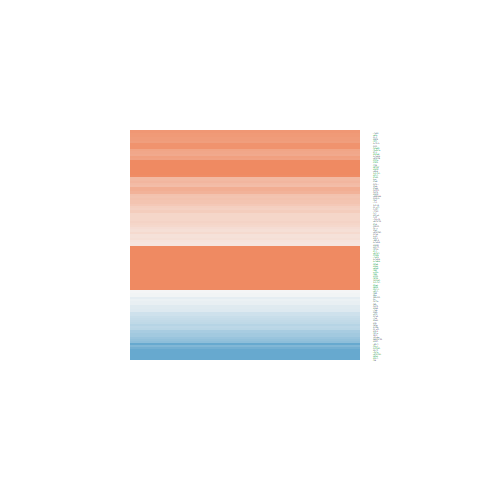

Values plotted in this chart, from the file beside it:
ID, logFC, AveExpr, t, P.Value, adj.P.Val, B
9246, 0.2159, 20.12, 0.7202, 0.4757, 0.6406, -6.738
2954, 0.6649, 21.99, 1.549, 0.1293, 0.2568, -5.815
3420, 0.8579, 21.18, 2.322, 0.02554, 0.07413, -4.433
2182, -0.432, 19.53, -1.134, 0.2639, 0.4297, -6.357
7358, -1.673, 21.95, -3.177, 0.002897, 0.01284, -2.436
4683, -0.09547, 19.02, -0.3938, 0.6959, 0.8138, -6.921
10455, 1.271, 20.92, 3.843, 0.0004347, 0.00275, -0.6358
874, -0.0214, 22.16, -0.03609, 0.9714, 0.9852, -6.999
3417, -0.3259, 23.2, -1.123, 0.2681, 0.4346, -6.368
23417, 0.4383, 18.44, 1.719, 0.09352, 0.2018, -5.551
3939, -0.1698, 24.22, -0.4395, 0.6627, 0.7919, -6.902
216, 0.7007, 22.89, 0.7826, 0.4386, 0.6065, -6.691
226, 0.8036, 24.79, 1.516, 0.1376, 0.2689, -5.864
7389, -0.714, 21.72, -2.303, 0.02669, 0.0766, -4.472
2052, 1.909, 23.56, 4.485, 6.21855573217336e-05, 0.000553, 1.24
3320, 0.4839, 23.99, 2.418, 0.02035, 0.06177, -4.23
2271, -0.1253, 22.69, -0.4148, 0.6806, 0.804, -6.912
5160, 0.5083, 22.62, 1.249, 0.219, 0.3754, -6.221
2026, -1.483, 23.87, -3.065, 0.003931, 0.01633, -2.721
30, 1.633, 21.4, 5.392, 3.57115488295463e-06, 5.37075518391999e-05, 4.029
3956, 0.3115, 23.85, 0.7465, 0.4598, 0.6257, -6.718
1738, 0.3893, 22.87, 1.151, 0.2569, 0.4215, -6.338
5162, 0.5509, 22.58, 1.433, 0.1598, 0.3, -5.982
34, 0.1726, 22.16, 0.6035, 0.5497, 0.7031, -6.815
210, 0.2037, 22.59, 0.5042, 0.6169, 0.7564, -6.871
4282, 0.8455, 25.63, 2.3, 0.02688, 0.07701, -4.478
2752, 0.2822, 24.16, 0.3392, 0.7363, 0.8436, -6.941
873, 1.541, 24.86, 3.633, 0.0008036, 0.004553, -1.223
35, 0.61, 20.13, 1.712, 0.09483, 0.2035, -5.563
948, 1.101, 21.62, 1.775, 0.08368, 0.1856, -5.459
4128, 0.4795, 22.41, 0.9513, 0.3473, 0.5182, -6.545
2819, 0.6483, 21.77, 1.115, 0.2715, 0.4384, -6.377
594, 0.7234, 21.55, 2.541, 0.01513, 0.04912, -3.962
762, -1.514, 22.19, -2.004, 0.05197, 0.1282, -5.055
5793, 1.303, 20.76, 3.293, 0.002104, 0.009893, -2.135
1376, 0.824, 20.97, 3.254, 0.00235, 0.01089, -2.239
328, -1.424, 23.11, -4.877, 1.82475236569728e-05, 0.0002092, 2.434
10961, 0.8303, 23.37, 2.07, 0.04506, 0.115, -4.932
9588, 1.369, 25.43, 2.859, 0.006769, 0.02542, -3.226
1892, 0.9612, 22.93, 3.344, 0.001826, 0.008874, -2.001
158, -0.3722, 21.23, -1.086, 0.2841, 0.4528, -6.409
218, 1.463, 21.14, 2.301, 0.0268, 0.07686, -4.475
6389, 0.5348, 21.76, 1.716, 0.09401, 0.2025, -5.556
2180, 0.1998, 20.76, 0.474, 0.6381, 0.7718, -6.886
3155, 1.252, 20.89, 4.145, 0.0001759, 0.001311, 0.2344
1371, -0.5235, 20.65, -1.635, 0.11, 0.2263, -5.685
1743, 0.315, 22.71, 1.107, 0.2753, 0.4426, -6.387
4190, 0.2613, 24.65, 0.9073, 0.3698, 0.5401, -6.585
4191, -0.2807, 25.08, -0.8298, 0.4117, 0.5815, -6.652
1632, 0.7352, 22.88, 2.365, 0.02308, 0.06836, -4.342
10449, -0.1581, 22.35, -0.4352, 0.6658, 0.7936, -6.904
1384, 1.607, 21.18, 5.325, 4.41475282574507e-06, 6.34068874597635e-05, 3.821
2820, -0.1014, 22.16, -0.2891, 0.774, 0.869, -6.957
4199, 0.8977, 21.72, 1.731, 0.09125, 0.198, -5.531
223, 1.424, 23.82, 4.159, 0.0001686, 0.001268, 0.275
2194, -0.1774, 22.26, -0.4833, 0.6316, 0.7677, -6.881
37, 1.139, 22.33, 4.716, 3.02452227815977e-05, 0.0003121, 1.941
10965, 0.1559, 20.44, 0.4414, 0.6613, 0.7909, -6.901
1374, 1.272, 21.68, 2.248, 0.03025, 0.08432, -4.583
3421, 1.21, 21.51, 2.894, 0.006184, 0.02366, -3.143
... 49 more rows
